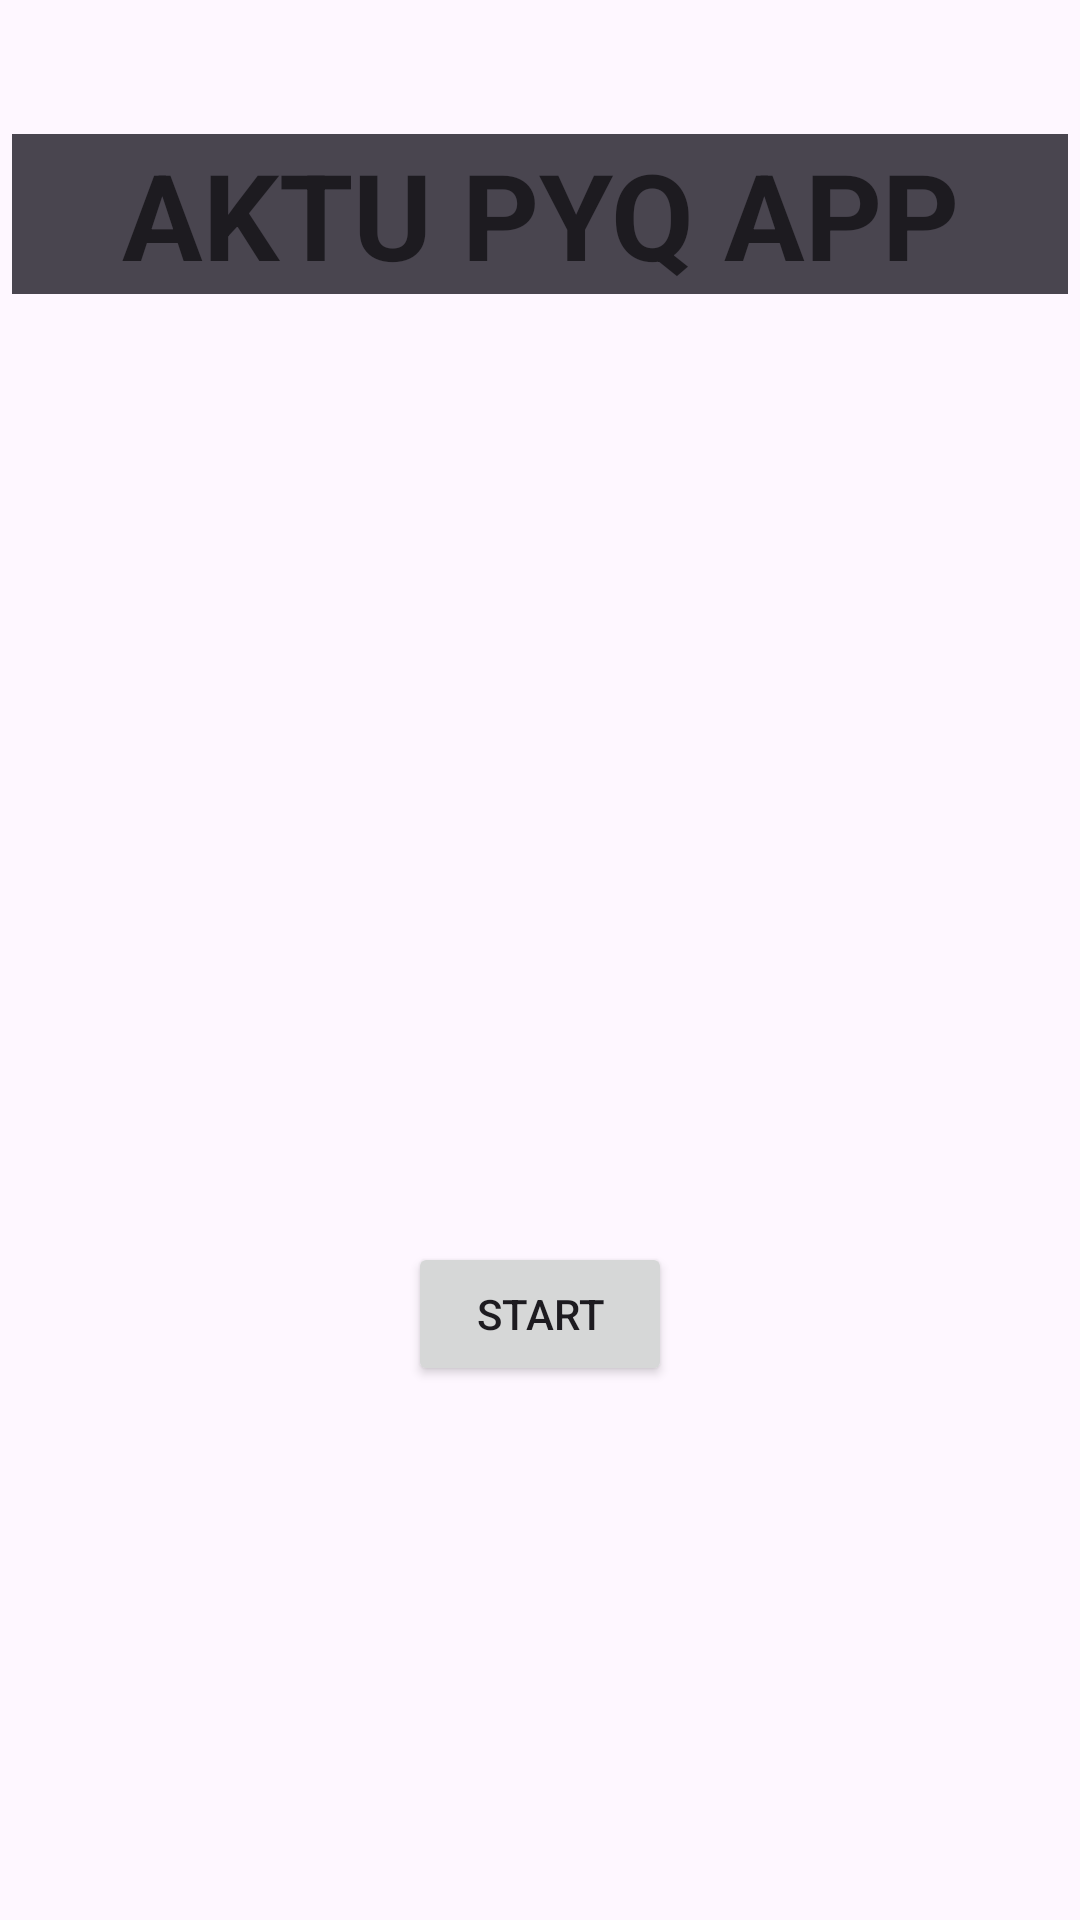

Android layout source for this screen:
<!-- AndroidManifest.xml: application theme Theme.Aktupyq -->
<!-- res/layout/activity_main.xml -->
<?xml version="1.0" encoding="utf-8"?>
<androidx.constraintlayout.widget.ConstraintLayout xmlns:android="http://schemas.android.com/apk/res/android"
    xmlns:app="http://schemas.android.com/apk/res-auto"
    xmlns:tools="http://schemas.android.com/tools"
    android:layout_width="match_parent"
    android:layout_height="match_parent"

    tools:context=".MainActivity">

    <EditText
        android:id="@+id/editTextText"
        android:layout_width="wrap_content"
        android:layout_height="wrap_content"
        android:ems="10"
        android:inputType="text"
        android:textAlignment="center"
        android:text="AKTU PYQ APP"
        android:textSize="40dp"
        android:textStyle="bold"
        android:backgroundTintMode="screen"

        app:layout_constraintBottom_toBottomOf="parent"
        app:layout_constraintEnd_toEndOf="parent"
        app:layout_constraintHorizontal_bias="0.447"
        app:layout_constraintStart_toStartOf="parent"
        app:layout_constraintTop_toTopOf="parent"
        app:layout_constraintVertical_bias="0.061" />

    <ImageView
        android:id="@+id/imageView"
        android:layout_width="wrap_content"
        android:layout_height="wrap_content"
        app:layout_constraintBottom_toBottomOf="parent"
        app:layout_constraintEnd_toEndOf="parent"
        app:layout_constraintHorizontal_bias="0.494"
        app:layout_constraintStart_toStartOf="parent"
        app:layout_constraintTop_toBottomOf="@+id/editTextText"
        app:layout_constraintVertical_bias="0.245"
        app:srcCompat="@drawable/aktu2" />

    <Button
        android:id="@+id/start"

        android:layout_width="wrap_content"
        android:layout_height="wrap_content"
        android:text="START"

        app:layout_constraintBottom_toBottomOf="parent"
        app:layout_constraintEnd_toEndOf="parent"
        app:layout_constraintStart_toStartOf="parent"
        app:layout_constraintTop_toBottomOf="@+id/imageView" />


</androidx.constraintlayout.widget.ConstraintLayout>
<!-- resources referenced by this layout -->
<resources>
  <style name="Theme.Aktupyq" parent="Base.Theme.Aktupyq" />
  <style name="Base.Theme.Aktupyq" parent="Theme.Material3.DayNight.NoActionBar">
          
          
      </style>
</resources>
